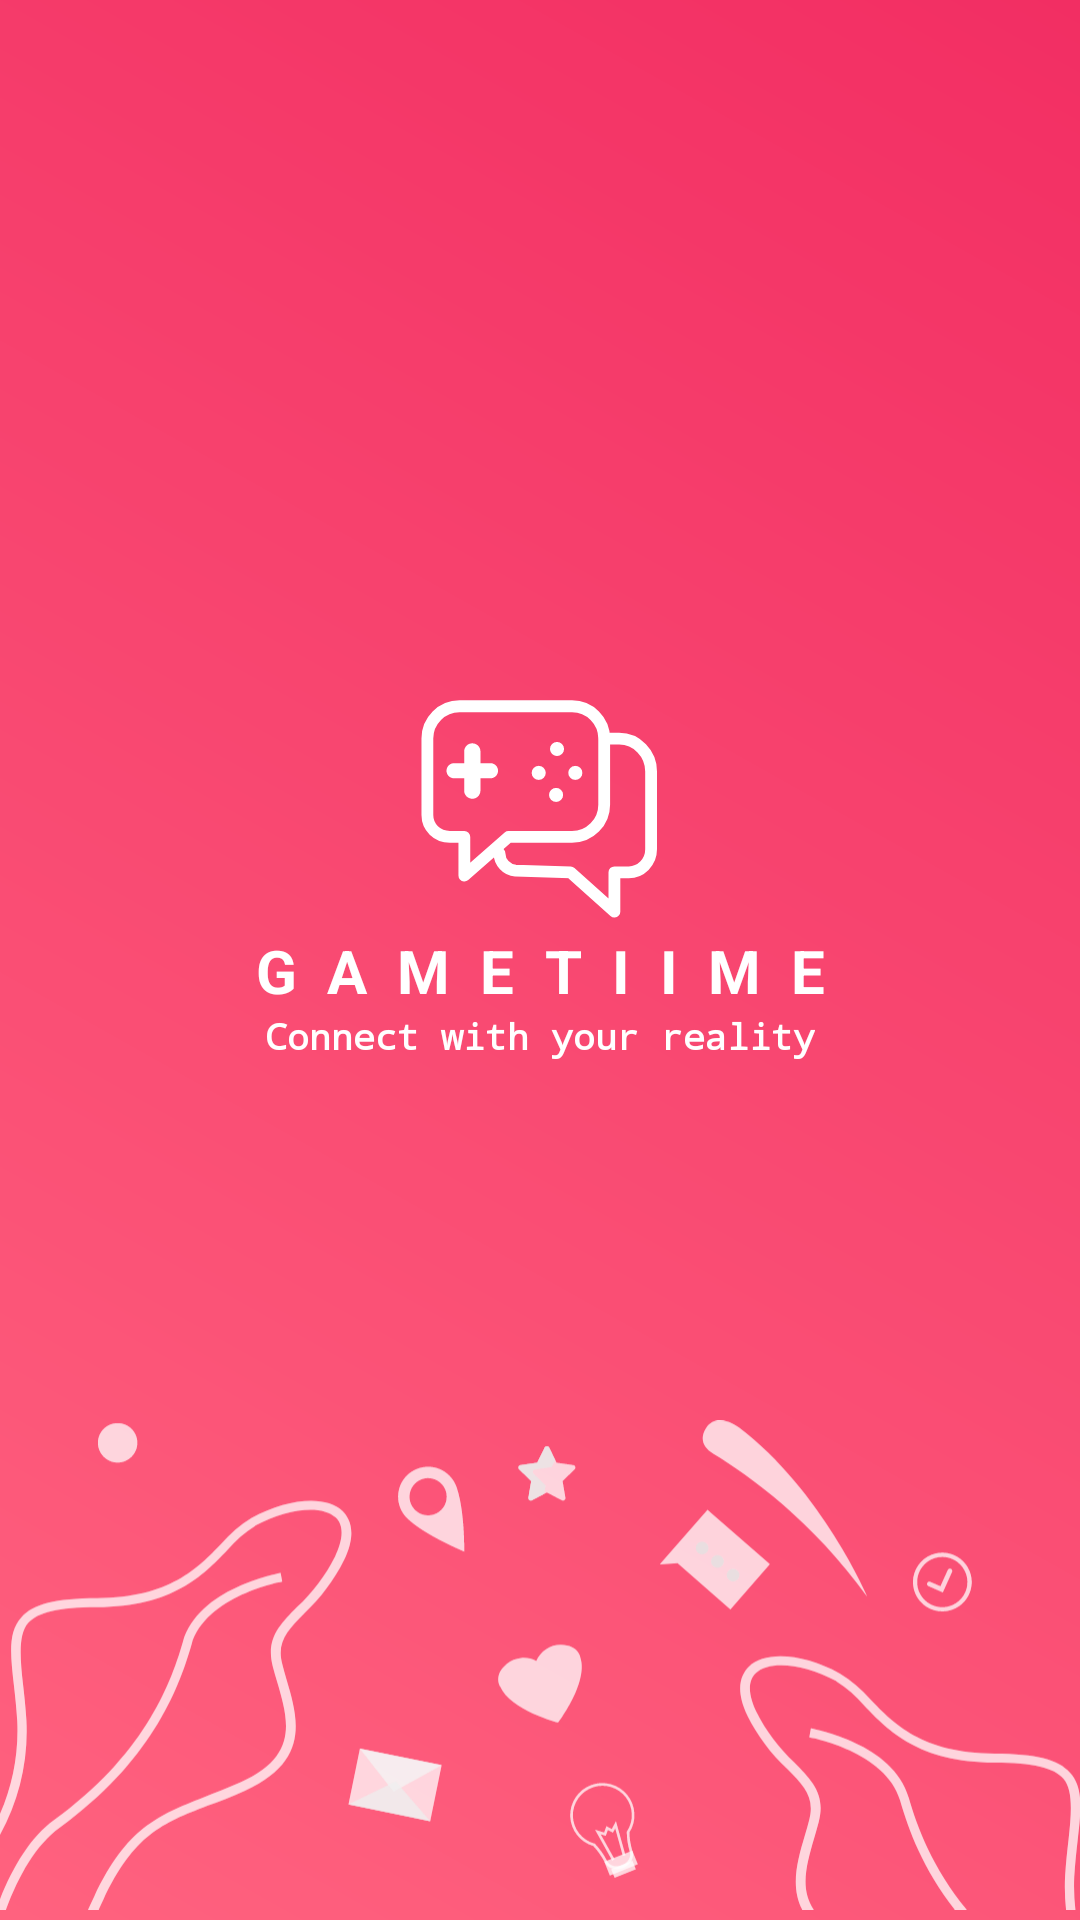

Layout XML and referenced resources for this Android screen:
<!-- AndroidManifest.xml: application theme Theme.GameTime -->
<!-- res/layout/fragment_splash_screen.xml -->
<?xml version="1.0" encoding="utf-8"?>
<androidx.constraintlayout.widget.ConstraintLayout xmlns:android="http://schemas.android.com/apk/res/android"
    xmlns:app="http://schemas.android.com/apk/res-auto"
    xmlns:tools="http://schemas.android.com/tools"
    android:layout_width="match_parent"
    android:layout_height="match_parent"

    android:background="@drawable/pinkgradient"
    tools:context=".SplashScreen">

    <ImageView
        android:id="@+id/Logo"
        android:layout_width="80dp"
        android:layout_height="80dp"
        android:layout_marginTop="230dp"
        android:src="@drawable/ic_group_3"
        app:layout_constraintEnd_toEndOf="parent"
        app:layout_constraintStart_toStartOf="parent"
        app:layout_constraintTop_toTopOf="parent" />

    <TextView
        android:id="@+id/title"
        android:layout_width="wrap_content"
        android:layout_height="wrap_content"
        android:letterSpacing="0.5"
        android:text="GAMETIIME"
        android:textColor="@color/white"
        android:textSize="20sp"
        android:textStyle="bold"
        app:layout_constraintLeft_toLeftOf="parent"
        app:layout_constraintRight_toRightOf="parent"
        app:layout_constraintTop_toBottomOf="@+id/Logo"


        />

    <TextView
        android:id="@+id/Slogan"
        android:layout_width="wrap_content"
        android:layout_height="wrap_content"
        android:fontFamily="monospace"
        android:text="Connect with your reality"
        android:textColor="@color/white"
        android:textSize="12sp"
        android:textStyle="bold"
        app:layout_constraintEnd_toEndOf="parent"
        app:layout_constraintStart_toStartOf="parent"
        app:layout_constraintTop_toBottomOf="@+id/title" />

    <ImageView
        android:id="@+id/graphics"
        android:layout_width="wrap_content"
        android:layout_height="wrap_content"
        android:src="@drawable/ic_graphics"
        app:layout_constraintBottom_toBottomOf="parent"
        app:layout_constraintEnd_toEndOf="parent"
        app:layout_constraintStart_toStartOf="parent" />

</androidx.constraintlayout.widget.ConstraintLayout>
<!-- resources referenced by this layout -->
<resources>
  <color name="white">#FFFFFFFF</color>
  <!-- drawable ic_graphics: vector/xml drawable (drawable, 29977 chars, omitted) -->
  <!-- drawable ic_group_3: vector/xml drawable (drawable, 2233 chars, omitted) -->
  <!-- drawable pinkgradient (drawable) -->
  <shape xmlns:android="http://schemas.android.com/apk/res/android"
      android:shape="rectangle">
      <gradient
          android:startColor="#FF627F"
          android:type="linear"
          android:endColor="#F22E63"
          android:angle="45"/>
  </shape>
  <style name="Theme.GameTime" parent="Theme.MaterialComponents.DayNight.NoActionBar">
          
          <item name="colorPrimary">@color/white</item>
          <item name="colorPrimaryVariant">@color/purple_700</item>
          <item name="colorOnPrimary">@color/white</item>
          
          <item name="colorSecondary">@color/teal_200</item>
          <item name="colorSecondaryVariant">@color/teal_700</item>
          <item name="colorOnSecondary">@color/black</item>
          
          <item name="android:statusBarColor" tools:targetApi="l">?attr/colorPrimaryVariant</item>
          
      </style>
  <color name="purple_700">#FF3700B3</color>
  <color name="teal_200">#FF03DAC5</color>
  <color name="teal_700">#FF018786</color>
  <color name="black">#FF000000</color>
</resources>
